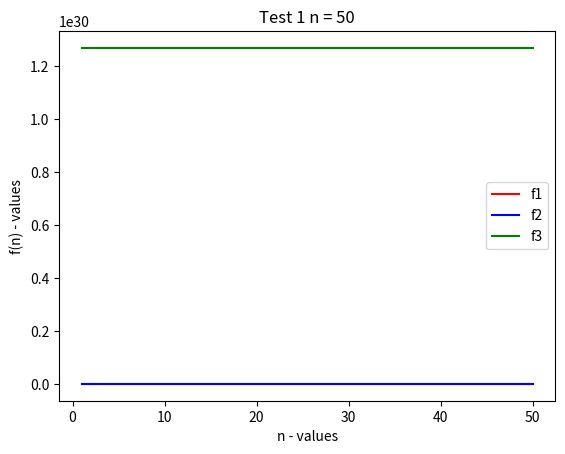

This figure's Python source:
import matplotlib.pyplot as plt
def x_axis(len):
    # Function creates a list with the length of the x-axis.
    x_len = []
    for i in range(1, len+1):
        x_len.append(i)
    return x_len
def three_lines():
    # f1 in red, f2 in blue, f3 in green
    x = x_axis(50)
    y1 = []
    y2 = []
    y3 = []
    for n in x:
        func1 = (2 ** 10) * n + (2**6)
        y1.append(func1)
    plt.plot(x, y1, label = 'f1', color = 'red')
    for n in x:
        func2 = (n ** 3.3) - 100
        y2.append(func2)
    plt.plot(x, y2, label = 'f2', color = 'blue')
    for n in x:
        func3 = 100 *(n ** 2.1) + 2 ** 100
        y3.append(func3)
    plt.plot(x, y3, label = 'f3', color = 'green')
    plt.legend()
    plt.xlabel('n - values')
    plt.ylabel('f(n) - values')
    plt.title('Test 1 n = 50')
    plt.show()
three_lines()

